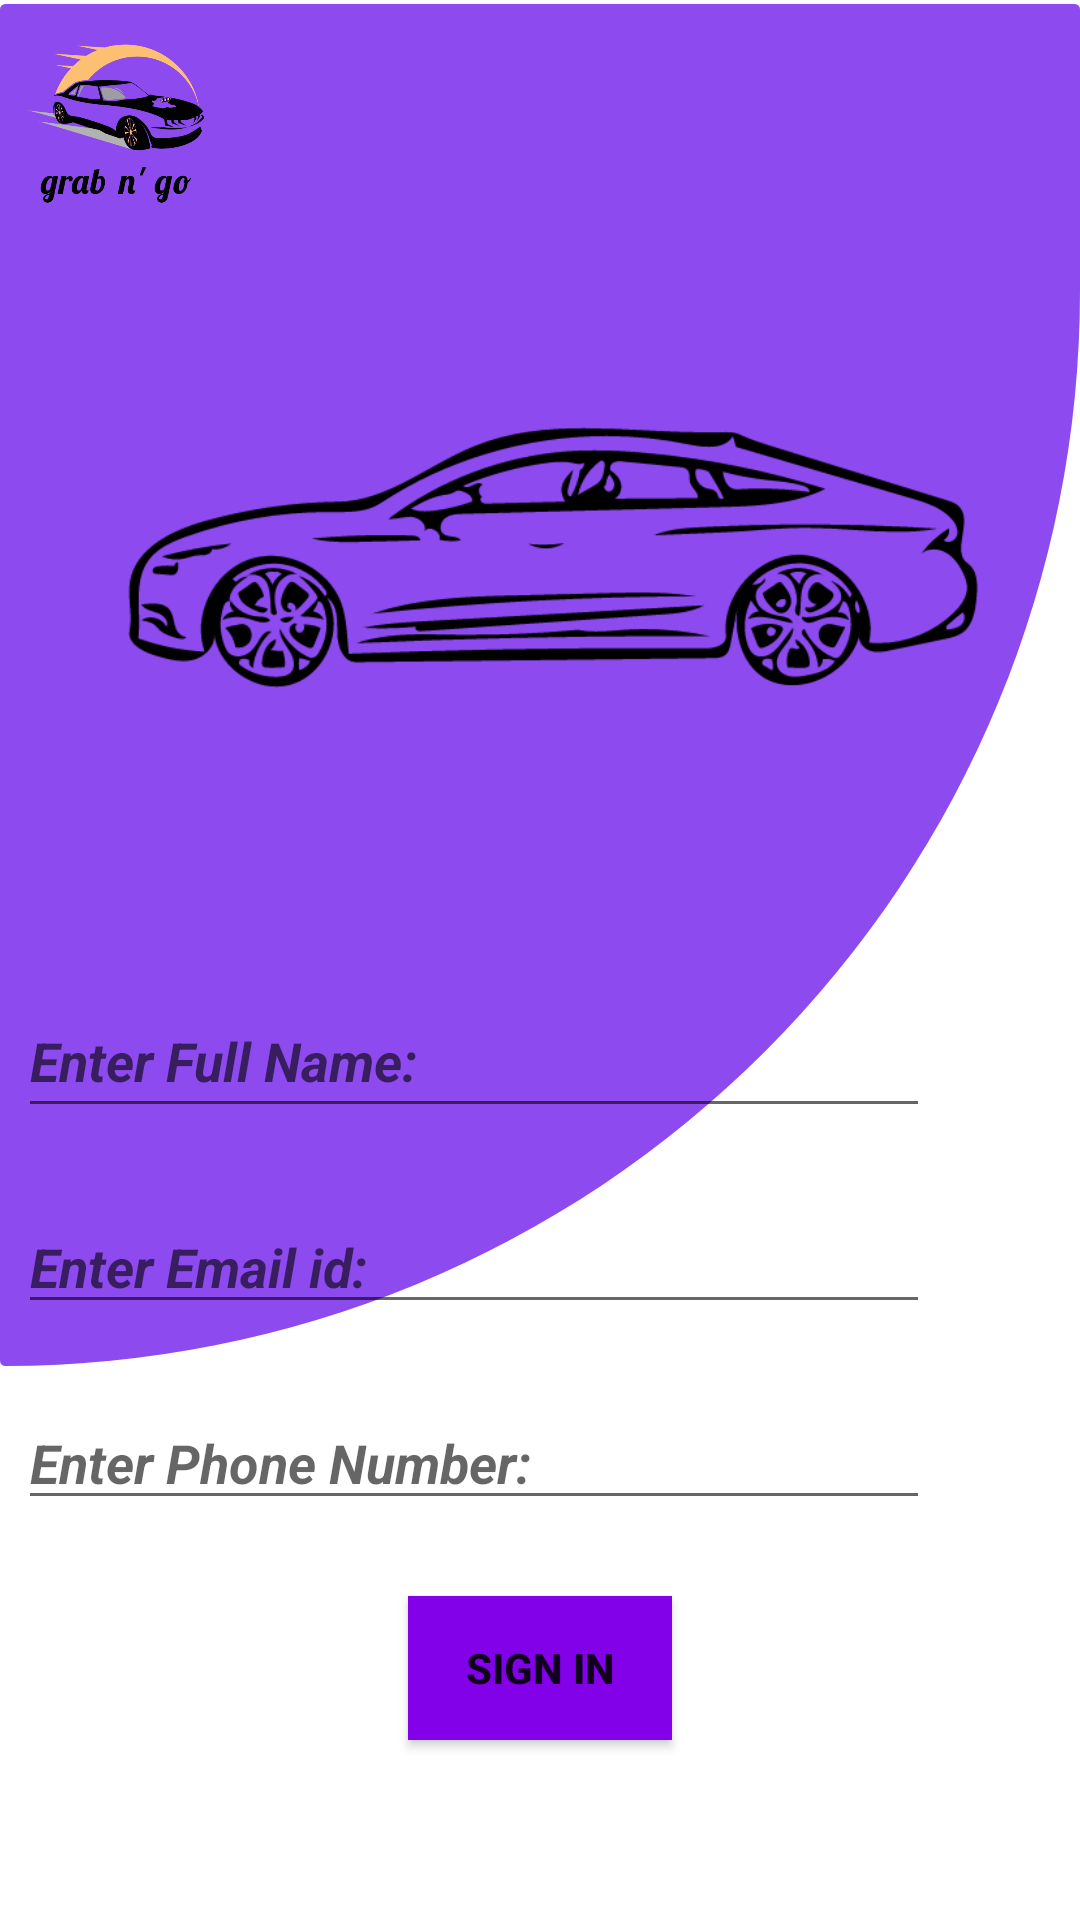

Reconstruct the res/layout file that produces this screen, plus the resources it refers to.
<!-- AndroidManifest.xml: application theme Theme.DECarpooling -->
<!-- res/layout/activity_sign_in.xml -->
<?xml version="1.0" encoding="utf-8"?>
<androidx.constraintlayout.widget.ConstraintLayout xmlns:android="http://schemas.android.com/apk/res/android"
    xmlns:app="http://schemas.android.com/apk/res-auto"
    xmlns:tools="http://schemas.android.com/tools"
    android:layout_width="match_parent"
    android:layout_height="match_parent"
    tools:context=".signinactivity">

    <ImageView
        android:id="@+id/bgimg"
        android:layout_width="0dp"
        android:layout_height="454dp"
        android:alpha="0.8"
        android:scaleType="centerCrop"
        app:layout_constraintBottom_toBottomOf="parent"
        app:layout_constraintEnd_toEndOf="parent"
        app:layout_constraintHorizontal_bias="0.0"
        app:layout_constraintStart_toStartOf="parent"
        app:layout_constraintTop_toTopOf="parent"
        app:layout_constraintVertical_bias="0.007"
        app:srcCompat="@drawable/signinbgshape" />

    <ImageView
        android:id="@+id/imageView4"
        android:layout_width="399dp"
        android:layout_height="469dp"
        android:scaleType="centerCrop"
        app:layout_constraintBottom_toBottomOf="@+id/usertxt"
        app:layout_constraintEnd_toEndOf="parent"
        app:layout_constraintHorizontal_bias="0.0"
        app:layout_constraintStart_toStartOf="parent"
        app:layout_constraintTop_toTopOf="parent"
        app:layout_constraintVertical_bias="0.035"
        app:srcCompat="@drawable/backsignin" />

    <EditText
        android:id="@+id/phonetxt"
        android:layout_width="0dp"
        android:layout_height="wrap_content"
        android:layout_marginTop="24dp"
        android:ems="10"
        android:hint="Enter Phone Number:"
        android:inputType="textPersonName"
        android:textAllCaps="true"
        android:textStyle="bold|italic"
        app:layout_constraintEnd_toEndOf="@+id/mailtxt"
        app:layout_constraintHorizontal_bias="0.0"
        app:layout_constraintStart_toStartOf="@+id/mailtxt"
        app:layout_constraintTop_toBottomOf="@+id/mailtxt" />

    <EditText
        android:id="@+id/usertxt"
        android:layout_width="304dp"
        android:layout_height="48dp"
        android:layout_marginStart="70dp"
        android:layout_marginTop="328dp"
        android:layout_marginEnd="50dp"
        android:ems="10"
        android:hint="Enter Full Name:"
        android:inputType="textPersonName"
        android:textAllCaps="true"
        android:textStyle="bold|italic"
        app:layout_constraintEnd_toEndOf="parent"
        app:layout_constraintHorizontal_bias="1.0"
        app:layout_constraintStart_toStartOf="parent"
        app:layout_constraintTop_toTopOf="parent" />

    <EditText
        android:id="@+id/mailtxt"
        android:layout_width="0dp"
        android:layout_height="wrap_content"
        android:layout_marginTop="24dp"
        android:ems="10"
        android:hint="Enter Email id:"
        android:inputType="textPersonName"
        android:textAllCaps="true"
        android:textStyle="bold|italic"
        app:layout_constraintEnd_toEndOf="@+id/usertxt"
        app:layout_constraintHorizontal_bias="0.0"
        app:layout_constraintStart_toStartOf="@+id/usertxt"
        app:layout_constraintTop_toBottomOf="@+id/usertxt" />

    <Button
        android:id="@+id/signinbtn"
        android:layout_width="wrap_content"
        android:layout_height="wrap_content"
        android:layout_marginBottom="60dp"
        android:background="#8201E8"
        android:text="SIGN IN"
        android:textStyle="bold"
        app:layout_constraintBottom_toBottomOf="parent"
        app:layout_constraintEnd_toEndOf="parent"
        app:layout_constraintStart_toStartOf="parent" />

    <ImageView
        android:id="@+id/imageView2"
        android:layout_width="77dp"
        android:layout_height="55dp"
        app:layout_constraintBottom_toBottomOf="parent"
        app:layout_constraintEnd_toEndOf="parent"
        app:layout_constraintHorizontal_bias="0.0"
        app:layout_constraintStart_toStartOf="parent"
        app:layout_constraintTop_toTopOf="parent"
        app:layout_constraintVertical_bias="0.025"
        app:srcCompat="@drawable/logo" />


</androidx.constraintlayout.widget.ConstraintLayout>
<!-- resources referenced by this layout -->
<resources>
  <!-- drawable backsignin: png bitmap (drawable, 33035 bytes) -->
  <!-- drawable logo: png bitmap (drawable, 54532 bytes) -->
  <!-- drawable signinbgshape (drawable) -->
  <?xml version="1.0" encoding="utf-8"?>
  <shape xmlns:android="http://schemas.android.com/apk/res/android"
      android:shape="rectangle">
  
      <solid android:color="#711DEA"/>
      <corners
          android:radius="50dp"
          android:bottomLeftRadius="5dp"
          android:bottomRightRadius="1000dp"
          android:topLeftRadius="5dp"
          android:topRightRadius="5dp"
          />
  </shape>
  <style name="Theme.DECarpooling" parent="Theme.MaterialComponents.DayNight.NoActionBar">
          
          <item name="colorPrimary">#FF000000</item>
          <item name="colorPrimaryVariant">@color/black</item>
          <item name="colorOnPrimary">@color/white</item>
          
          <item name="colorSecondary">@color/teal_200</item>
          <item name="colorSecondaryVariant">@color/teal_700</item>
          <item name="colorOnSecondary">@color/black</item>
          
          <item name="android:statusBarColor">?attr/colorPrimaryVariant</item>
          
      </style>
  <color name="black">#FF000000</color>
  <color name="white">#FFFFFFFF</color>
  <color name="teal_200">#FF03DAC5</color>
  <color name="teal_700">#FF018786</color>
</resources>
